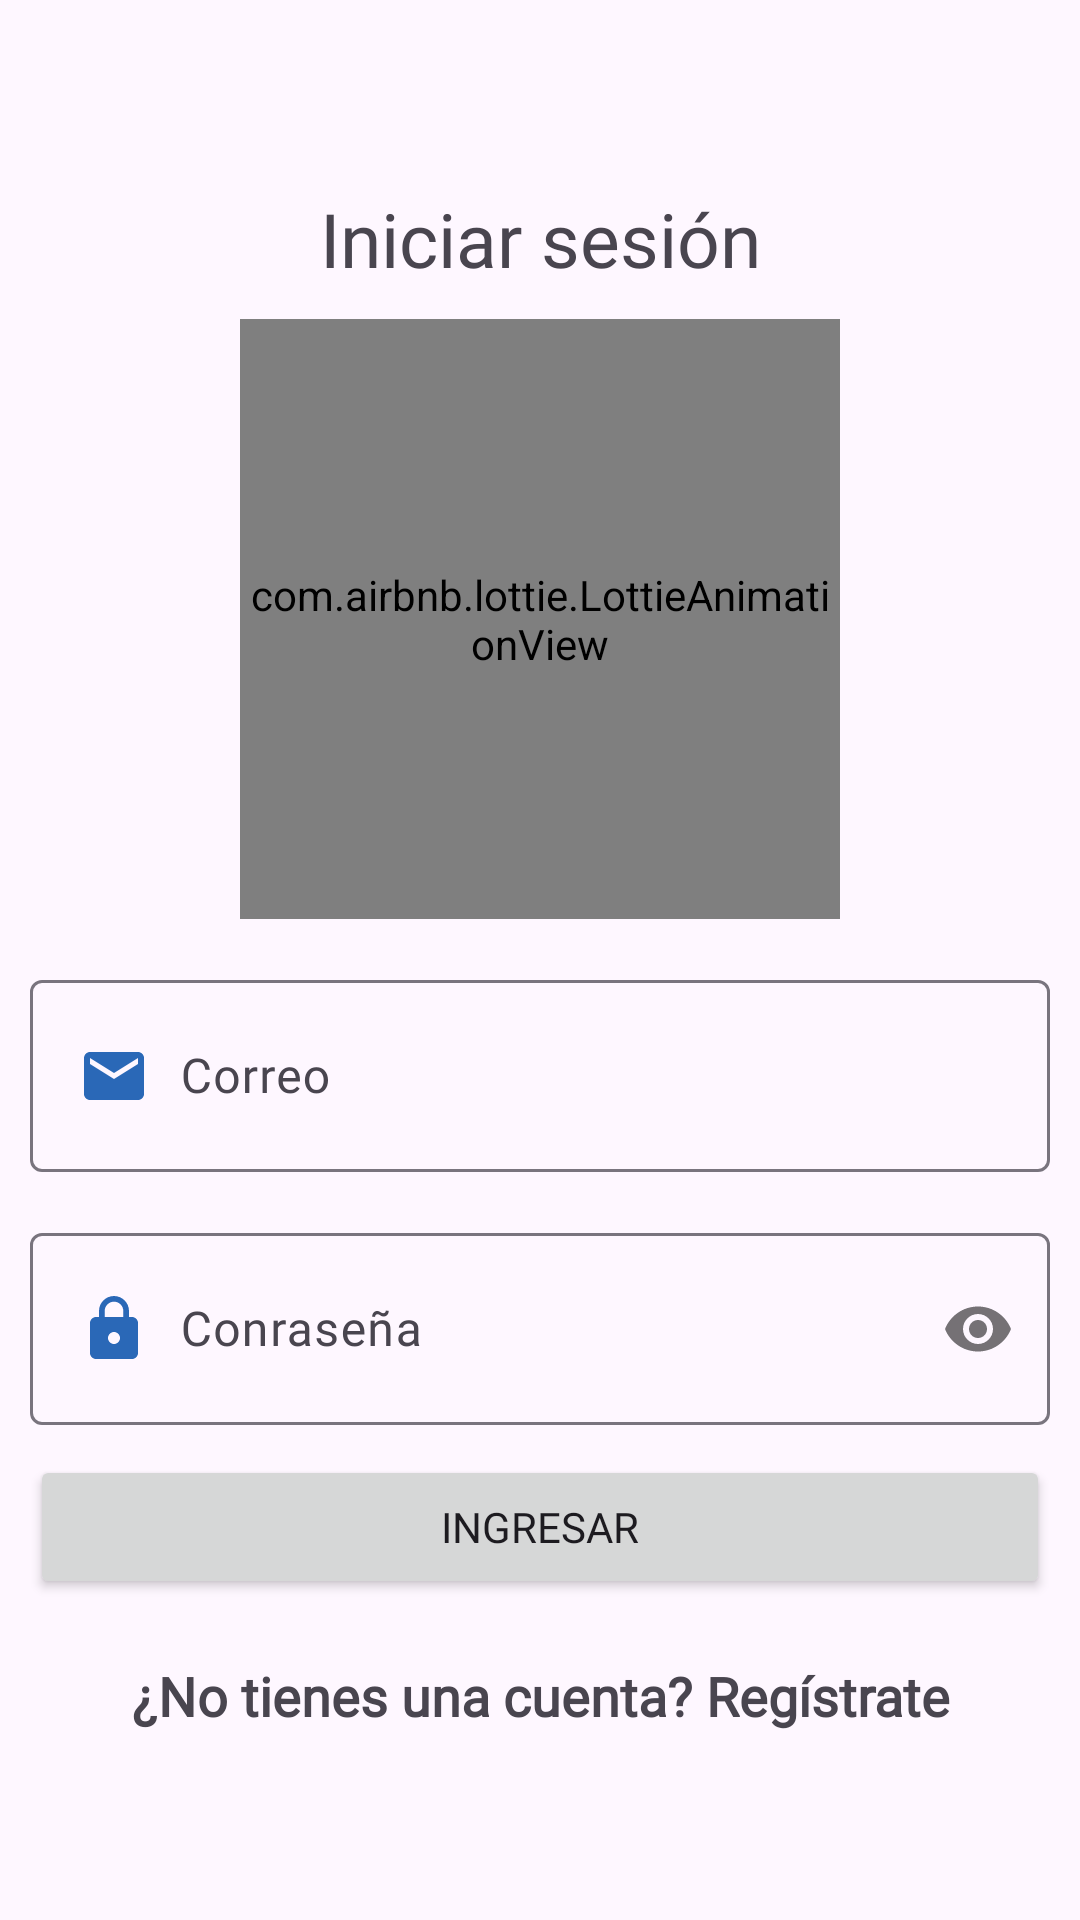

This screen was rendered from an Android layout file. Write that file and the resources it references.
<!-- AndroidManifest.xml: application theme Theme.Agenda -->
<!-- res/layout/activity_login.xml -->
<?xml version="1.0" encoding="utf-8"?>
<RelativeLayout xmlns:android="http://schemas.android.com/apk/res/android"
    xmlns:app="http://schemas.android.com/apk/res-auto"
    xmlns:tools="http://schemas.android.com/tools"
    android:id="@+id/main"
    android:layout_width="match_parent"
    android:layout_height="match_parent"
    tools:context=".Login">

    <androidx.appcompat.widget.LinearLayoutCompat
        android:layout_width="match_parent"
        android:layout_height="match_parent"
        android:gravity="center"
        android:padding="10dp"
        android:orientation="vertical">

        <TextView
            android:text="@string/IniciarSesionTXT"
            android:layout_width="match_parent"
            android:layout_height="wrap_content"
            android:fontFamily="@font/worksans"
            android:textSize="25sp"
            android:gravity="center"/>

        <com.airbnb.lottie.LottieAnimationView
            android:layout_width="200dp"
            android:layout_height="200dp"
            app:lottie_imageAssetsFolder="assets"
            app:lottie_fileName="iniciar_sesion.json"
            app:lottie_loop="true"
            app:lottie_autoPlay="true"
            android:layout_gravity="center"
            android:layout_marginTop="10dp"/>

        <com.google.android.material.textfield.TextInputLayout
            android:layout_width="match_parent"
            android:layout_height="wrap_content"
            android:layout_marginTop="15dp">

            <EditText
                android:id="@+id/CorreoLogin"
                android:hint="@string/CorreoLogin"
                android:layout_width="match_parent"
                android:layout_height="wrap_content"
                android:drawableStart="@drawable/icono_correo"
                android:drawablePadding="10sp"
                android:padding="20dp"
                android:fontFamily="@font/worksans"
                android:inputType="textEmailAddress"/>

        </com.google.android.material.textfield.TextInputLayout>

        <com.google.android.material.textfield.TextInputLayout
            android:layout_width="match_parent"
            android:layout_height="wrap_content"
            app:passwordToggleEnabled="true"
            android:layout_marginTop="15dp">

            <EditText
                android:id="@+id/PassLogin"
                android:hint="@string/PassLogin"
                android:layout_width="match_parent"
                android:layout_height="wrap_content"
                android:drawableStart="@drawable/icono_password"
                android:drawablePadding="10sp"
                android:padding="20dp"
                android:fontFamily="@font/worksans"
                android:inputType="textPassword"/>

        </com.google.android.material.textfield.TextInputLayout>

        <Button
            android:id="@+id/Btn_Logeo"
            android:text="@string/Btn_Logeo"
            android:layout_width="match_parent"
            android:layout_height="wrap_content"
            android:fontFamily="@font/worksans"
            android:layout_marginTop="10dp"/>

        <TextView
            android:id="@+id/UsuarioNuevoTXT"
            android:text="@string/UsuarioNuevoTXT"
            android:layout_width="match_parent"
            android:layout_height="wrap_content"
            android:textSize="18sp"
            android:textStyle="bold"
            android:gravity="center"
            android:fontFamily="@font/worksans"
            android:layout_marginTop="20dp"/>

    </androidx.appcompat.widget.LinearLayoutCompat>

</RelativeLayout>
<!-- resources referenced by this layout -->
<resources>
  <!-- drawable icono_correo (drawable) -->
  <vector xmlns:android="http://schemas.android.com/apk/res/android" android:height="24dp" android:tint="#2A68B7" android:viewportHeight="24" android:viewportWidth="24" android:width="24dp">
        
      <path android:fillColor="@android:color/white" android:pathData="M20,4L4,4c-1.1,0 -1.99,0.9 -1.99,2L2,18c0,1.1 0.9,2 2,2h16c1.1,0 2,-0.9 2,-2L22,6c0,-1.1 -0.9,-2 -2,-2zM20,8l-8,5 -8,-5L4,6l8,5 8,-5v2z"/>
      
  </vector>
  <!-- drawable icono_password (drawable) -->
  <vector xmlns:android="http://schemas.android.com/apk/res/android" android:height="24dp" android:tint="#2A68B7" android:viewportHeight="24" android:viewportWidth="24" android:width="24dp">
        
      <path android:fillColor="@android:color/white" android:pathData="M18,8h-1L17,6c0,-2.76 -2.24,-5 -5,-5S7,3.24 7,6v2L6,8c-1.1,0 -2,0.9 -2,2v10c0,1.1 0.9,2 2,2h12c1.1,0 2,-0.9 2,-2L20,10c0,-1.1 -0.9,-2 -2,-2zM12,17c-1.1,0 -2,-0.9 -2,-2s0.9,-2 2,-2 2,0.9 2,2 -0.9,2 -2,2zM15.1,8L8.9,8L8.9,6c0,-1.71 1.39,-3.1 3.1,-3.1 1.71,0 3.1,1.39 3.1,3.1v2z"/>
      
  </vector>
  <string name="Btn_Logeo">Ingresar</string>
  <string name="CorreoLogin">Correo</string>
  <string name="IniciarSesionTXT">Iniciar sesión</string>
  <string name="PassLogin">Conraseña</string>
  <string name="UsuarioNuevoTXT">¿No tienes una cuenta? Regístrate</string>
  <style name="Theme.Agenda" parent="Base.Theme.Agenda" />
  <style name="Base.Theme.Agenda" parent="Theme.Material3.DayNight">
          
          
          <item name="colorPrimary">@color/colorPrimary</item>
          <item name="colorPrimaryVariant">@color/colorPrimaryDark</item>
          <item name="colorOnSecondary">@color/colorPrimaryLight</item>
      </style>
  <color name="colorPrimary">#0081CF</color>
  <color name="colorPrimaryDark">#3E4756</color>
  <color name="colorPrimaryLight">#A1ACBD</color>
</resources>
